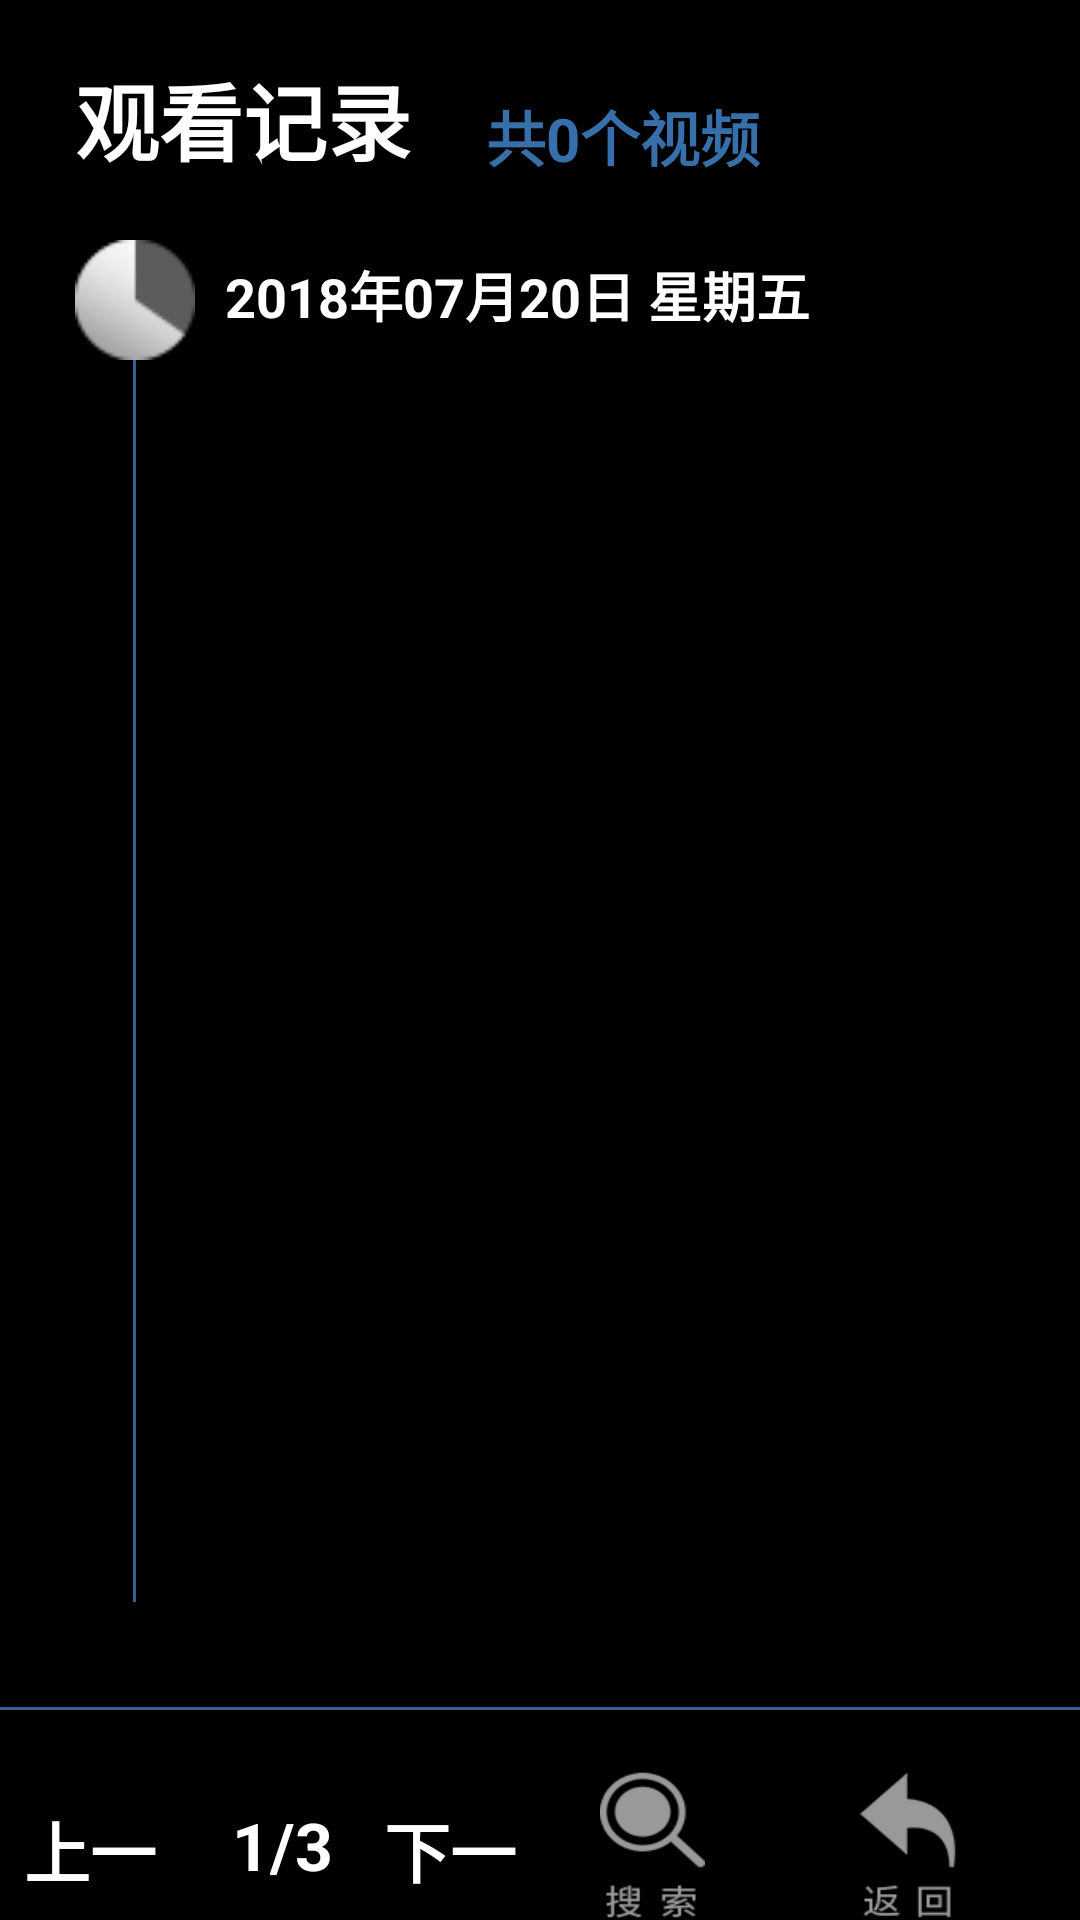

The Android layout XML behind this screen, and the referenced resources:
<!-- AndroidManifest.xml: application theme AppTheme -->
<!-- res/layout/activity_watch_the_record.xml -->
<?xml version="1.0" encoding="utf-8"?>
<RelativeLayout xmlns:android="http://schemas.android.com/apk/res/android"
    xmlns:app="http://schemas.android.com/apk/res-auto"
    xmlns:tools="http://schemas.android.com/tools"
    android:id="@+id/activity_watch_the_record_rec_laytou_bg"
    android:layout_width="match_parent"
    android:layout_height="match_parent"
    tools:context="example.getlearn.tv.view.activity.WatchTheRecordActivity">
<RelativeLayout
    android:layout_marginTop="@dimen/sw_10dp"
    android:id="@+id/activity_watch_the_record_relayout_01"
    android:layout_width="match_parent"
    android:layout_height="@dimen/sw_50dp">
<TextView
    android:layout_alignParentBottom="true"
    android:id="@+id/activity_watch_the_record_text_01"
    android:layout_marginLeft="@dimen/sw_25dp"
    android:textStyle="bold"
    android:textSize="@dimen/sw_28dp"
    android:textColor="@color/color_white"
    android:text="@string/app_string_watch"
    android:layout_width="wrap_content"
    android:layout_height="wrap_content" />

    <TextView
        android:layout_alignParentBottom="true"
        android:layout_toRightOf="@+id/activity_watch_the_record_text_01"
        android:id="@+id/activity_watch_the_record_text_02"
        android:layout_marginLeft="@dimen/sw_25dp"
        android:textStyle="bold"
        android:textSize="@dimen/sw_20dp"
        android:textColor="@color/color_16"
        android:text="共0个视频"
        android:layout_width="wrap_content"
        android:layout_height="wrap_content" />
</RelativeLayout>

    <LinearLayout
        android:layout_marginBottom="@dimen/sw_30dp"
        android:layout_above="@+id/view_01"
        android:layout_marginRight="@dimen/sw_25dp"
        android:layout_marginLeft="@dimen/sw_25dp"
        android:layout_marginTop="@dimen/sw_20dp"
        android:layout_below="@+id/activity_watch_the_record_relayout_01"
        android:orientation="horizontal"
        android:layout_width="match_parent"
        android:layout_height="wrap_content">

        <LinearLayout
            android:orientation="vertical"
            android:gravity="center"
            android:layout_width="wrap_content"
            android:layout_height="match_parent">
            <ImageView
                android:background="@drawable/ico6_2"
                android:src="@drawable/ico6_2"
                android:layout_width="@dimen/sw_40dp"
                android:layout_height="@dimen/sw_40dp" />
            <ImageView
                android:layout_marginBottom="@dimen/sw_5dp"
                android:background="@color/color_06"
                android:layout_width="@dimen/sw_1dp"
                android:layout_height="match_parent" />
        </LinearLayout>

        <LinearLayout
            android:orientation="vertical"
            android:layout_width="match_parent"
            android:layout_height="match_parent">
            <TextView
                android:id="@+id/activity_watch_the_record_text_06"
                android:layout_marginTop="@dimen/sw_5dp"
                android:layout_marginLeft="@dimen/sw_10dp"
                android:textSize="@dimen/sw_18dp"
                android:textStyle="bold"
                android:textColor="@color/color_white"
                android:text="2018年07月20日 星期五"
                android:layout_width="wrap_content"
                android:layout_height="wrap_content" />
            <android.support.v7.widget.RecyclerView
                android:id="@+id/activity_wathc_the_record_rec_list"
                android:focusable="true"
                android:layout_marginTop="@dimen/sw_15dp"
                android:layout_width="match_parent"
                android:layout_height="match_parent">
            </android.support.v7.widget.RecyclerView>

        </LinearLayout>

    </LinearLayout>
    <View
        android:layout_marginBottom="@dimen/sw_20dp"
        android:background="@color/color_06"
        android:layout_above="@+id/activity_watch_the_record_ll_02"
        android:id="@+id/view_01"
        android:layout_width="match_parent"
        android:layout_height="@dimen/sw_1dp"></View>
    <LinearLayout
        android:id="@+id/activity_watch_the_record_ll_02"

        android:layout_alignParentBottom="true"
        android:orientation="horizontal"
        android:layout_width="match_parent"
        android:layout_height="wrap_content">
        <LinearLayout
            android:id="@+id/watch_record_page"
            android:layout_gravity="center_vertical"
            android:layout_weight="1"
            android:orientation="horizontal"
            android:layout_width="match_parent"
            android:layout_height="wrap_content">
            <TextView
                android:id="@+id/activity_watch_the_record_text_but_up"
                android:background="@drawable/selector_home_rel_02"
                android:gravity="center"
                android:layout_weight="1"
                android:focusable="true"
                android:textColor="@color/color_white"
                android:text="@string/app_string_up"
                android:textStyle="bold"
                android:textSize="@dimen/sw_22dp"
                android:layout_width="match_parent"
                android:layout_height="match_parent" />
            <LinearLayout
                android:layout_weight="1"
                android:layout_width="match_parent"
                android:layout_height="wrap_content">
                <TextView
                    android:id="@+id/activity_watch_the_record_text_03"
                    android:gravity="right"
                    android:layout_weight="1"
                    android:textColor="@color/color_white"
                    android:text="1"
                    android:textStyle="bold"
                    android:textSize="@dimen/sw_22dp"
                    android:layout_width="match_parent"
                    android:layout_height="wrap_content" />
                <TextView
                    android:id="@+id/activity_watch_the_record_text_04"
                    android:gravity="left"
                    android:layout_weight="1"
                    android:textColor="@color/color_white"
                    android:text="/3"
                    android:textStyle="bold"
                    android:textSize="@dimen/sw_22dp"
                    android:layout_width="match_parent"
                    android:layout_height="wrap_content" />
            </LinearLayout>
            <TextView
                android:id="@+id/activity_watch_the_record_text_but_low"
                android:background="@drawable/selector_home_rel_02"
                android:gravity="center"
                android:layout_weight="1"
                android:focusable="true"
                android:textColor="@color/color_white"
                android:text="@string/app_string_lower"
                android:textStyle="bold"
                android:textSize="@dimen/sw_22dp"
                android:layout_width="match_parent"
                android:layout_height="match_parent" />
        </LinearLayout>
        <LinearLayout
            android:gravity="right"
            android:layout_weight="1"
            android:orientation="horizontal"
            android:layout_width="match_parent"
            android:layout_height="wrap_content">

            <ImageView
                android:id="@+id/activiry_watch_the_record_home"
                android:focusable="true"
                android:layout_marginRight="@dimen/sw_50dp"
                android:background="@drawable/selector_ac_watch_the_but_01"
                android:layout_width="@dimen/sw_35dp"
                android:layout_height="@dimen/sw_50dp" />
            <ImageView
                android:id="@+id/activiry_watch_the_record_src"
                android:focusable="true"
                android:layout_marginRight="@dimen/sw_25dp"
                android:background="@drawable/selector_ac_watch_the_but_02"
                android:layout_width="@dimen/sw_35dp"
                android:layout_height="@dimen/sw_50dp"  />
            <ImageView
                android:id="@+id/activiry_watch_the_record_esc"
                android:focusable="true"
                android:layout_marginRight="@dimen/sw_40dp"
                android:layout_marginLeft="@dimen/sw_25dp"
                android:background="@drawable/selector_ac_watch_the_but_03"
                android:layout_width="@dimen/sw_35dp"
                android:layout_height="@dimen/sw_50dp"  />
        </LinearLayout>

    </LinearLayout>
</RelativeLayout>
<!-- resources referenced by this layout -->
<resources>
  <color name="color_06">#365e9b</color>
  <color name="color_16">#376faa</color>
  <color name="color_white">#ffffff</color>
  <dimen name="sw_10dp">10dp</dimen>
  <dimen name="sw_15dp">15dp</dimen>
  <dimen name="sw_18dp">18dp</dimen>
  <dimen name="sw_1dp">1dp</dimen>
  <dimen name="sw_20dp">20dp</dimen>
  <dimen name="sw_22dp">22dp</dimen>
  <dimen name="sw_25dp">25dp</dimen>
  <dimen name="sw_28dp">28dp</dimen>
  <dimen name="sw_30dp">30dp</dimen>
  <dimen name="sw_35dp">35dp</dimen>
  <dimen name="sw_40dp">40dp</dimen>
  <dimen name="sw_50dp">50dp</dimen>
  <dimen name="sw_5dp">5dp</dimen>
  <!-- drawable ico6_2: png bitmap (drawable, 1780 bytes) -->
  <!-- drawable selector_ac_watch_the_but_01 (drawable) -->
  <?xml version="1.0" encoding="utf-8"?>
  <selector xmlns:android="http://schemas.android.com/apk/res/android">
  <item android:state_focused="true" android:drawable="@drawable/ico_home_x"></item>
      <item android:drawable="@drawable/ico_home"></item>
  </selector>
  <!-- drawable selector_ac_watch_the_but_02 (drawable) -->
  <?xml version="1.0" encoding="utf-8"?>
  <selector xmlns:android="http://schemas.android.com/apk/res/android">
      <item android:state_focused="true" android:drawable="@drawable/ico_scr_x"></item>
      <item android:drawable="@drawable/ico_scr"></item>
  </selector>
  <!-- drawable selector_ac_watch_the_but_03 (drawable) -->
  <?xml version="1.0" encoding="utf-8"?>
  <selector xmlns:android="http://schemas.android.com/apk/res/android">
      <item android:state_focused="true" android:drawable="@drawable/icn_esc"></item>
      <item android:drawable="@drawable/icn_esc_x"></item>
  </selector>
  <!-- drawable selector_home_rel_02 (drawable) -->
  <?xml version="1.0" encoding="utf-8"?>
  <selector xmlns:android="http://schemas.android.com/apk/res/android">
      <item android:state_focused="true" android:drawable="@drawable/bg_03">  </item>
  </selector>
  <string name="app_string_lower">下一页</string>
  <string name="app_string_up">上一页</string>
  <string name="app_string_watch">观看记录</string>
  <style name="AppTheme" parent="@style/Theme.AppCompat.NoActionBar">
          <item name="android:windowBackground">@color/color_black</item>
      </style>
  <!-- drawable ico_home_x: png bitmap (drawable, 5527 bytes) -->
  <!-- drawable ico_home: png bitmap (drawable, 1949 bytes) -->
  <!-- drawable ico_scr_x: png bitmap (drawable, 8732 bytes) -->
  <!-- drawable ico_scr: png bitmap (drawable, 3699 bytes) -->
  <!-- drawable icn_esc: png bitmap (drawable, 7089 bytes) -->
  <!-- drawable icn_esc_x: png bitmap (drawable, 2539 bytes) -->
  <!-- drawable bg_03: png bitmap (drawable, 21256 bytes) -->
  <color name="color_black">#000000</color>
</resources>
